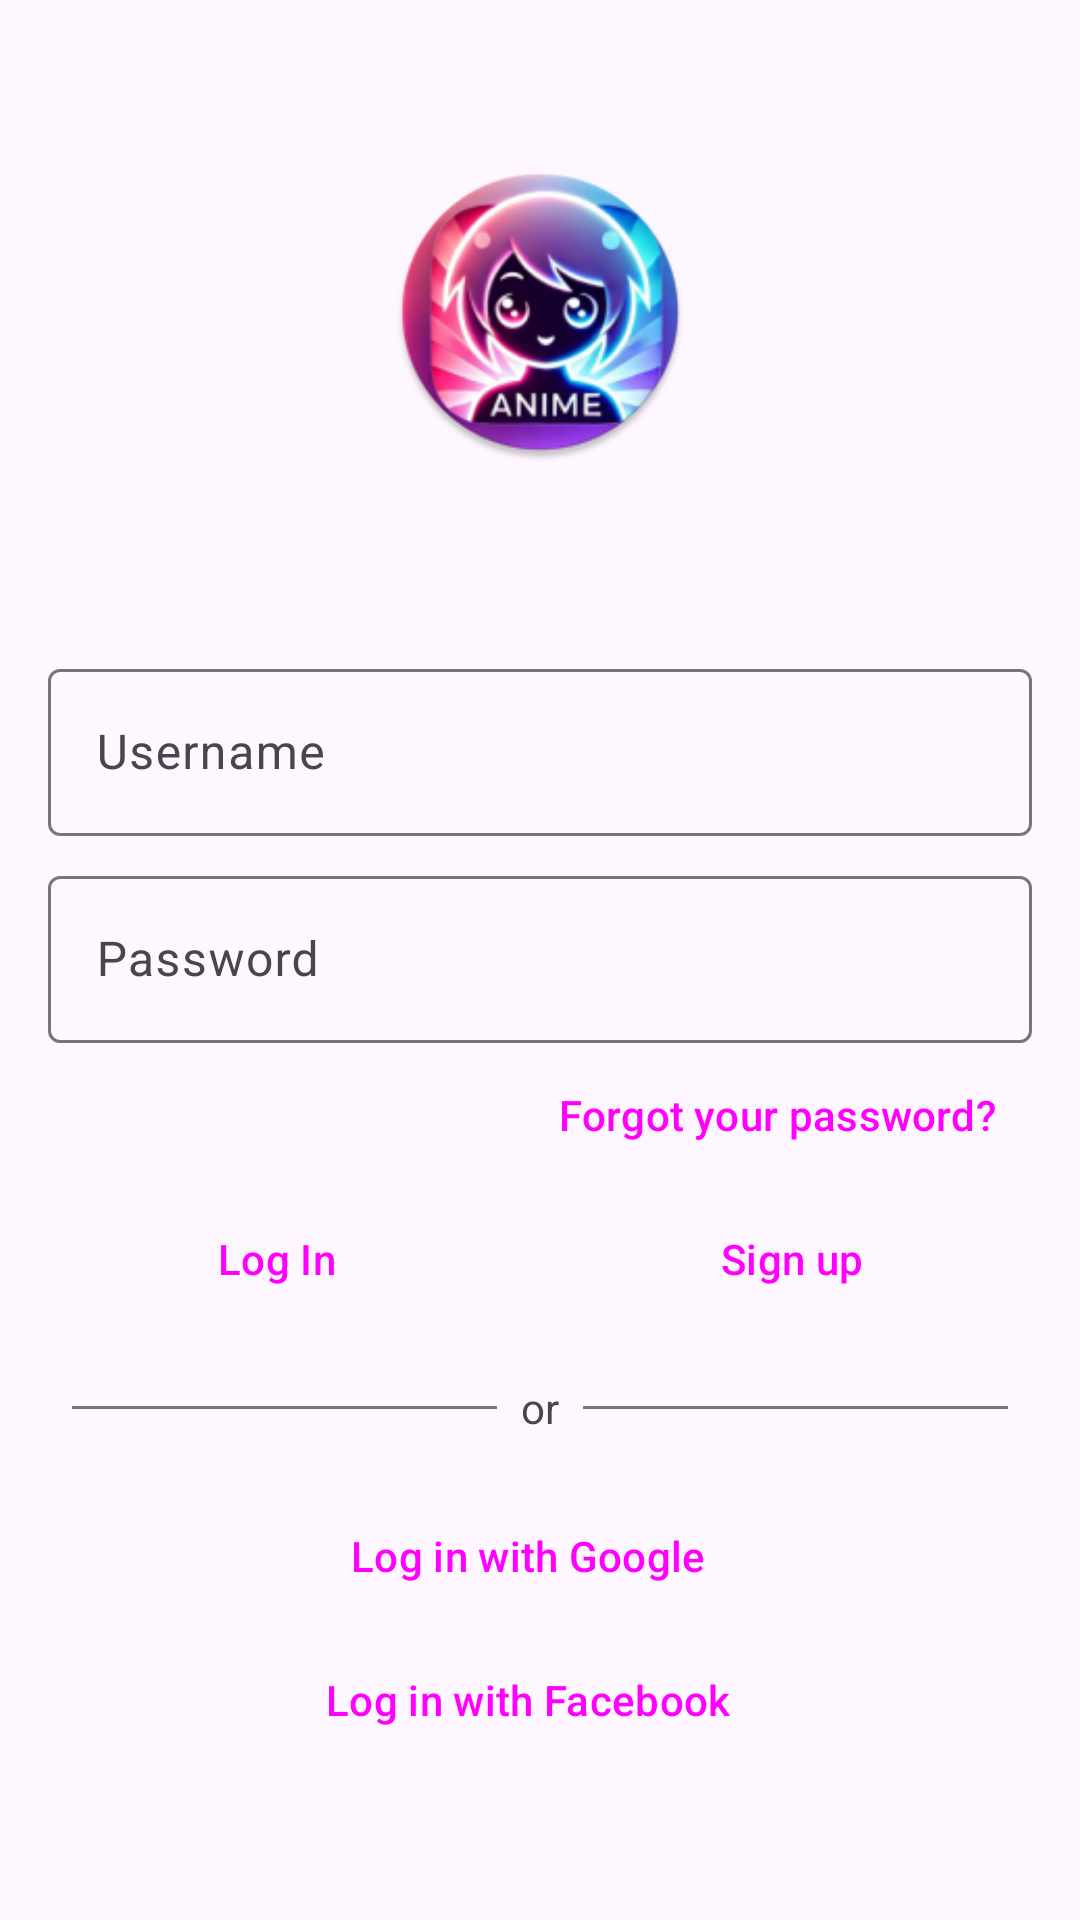

Reconstruct the res/layout file that produces this screen, plus the resources it refers to.
<!-- AndroidManifest.xml: application theme Theme.MyAnimeCollection -->
<!-- res/layout/activity_login.xml -->
<?xml version="1.0" encoding="utf-8"?>
<androidx.constraintlayout.widget.ConstraintLayout xmlns:android="http://schemas.android.com/apk/res/android"
    xmlns:app="http://schemas.android.com/apk/res-auto"
    xmlns:tools="http://schemas.android.com/tools"
    android:id="@+id/main"
    android:layout_width="match_parent"
    android:layout_height="match_parent"
    tools:context=".LoginActivity">

    <ImageView
        android:id="@+id/logo"
        android:layout_width="100dp"
        android:layout_height="100dp"
        android:importantForAccessibility="no"
        android:src="@mipmap/ic_launcher_round"
        app:layout_constraintBottom_toBottomOf="parent"
        app:layout_constraintEnd_toEndOf="@+id/userInputLayout"
        app:layout_constraintStart_toStartOf="@+id/userInputLayout"
        app:layout_constraintTop_toTopOf="parent"
        app:layout_constraintVertical_bias="0.1" />

    <com.google.android.material.textfield.TextInputLayout
        android:id="@+id/userInputLayout"
        android:layout_width="match_parent"
        android:layout_height="wrap_content"
        android:layout_marginStart="16dp"
        android:layout_marginEnd="16dp"
        app:layout_constraintBottom_toBottomOf="parent"
        app:layout_constraintEnd_toEndOf="parent"
        app:layout_constraintStart_toStartOf="parent"
        app:layout_constraintTop_toBottomOf="@+id/logo"
        app:layout_constraintVertical_bias="0.15">

        <com.google.android.material.textfield.TextInputEditText
            android:layout_width="match_parent"
            android:layout_height="wrap_content"
            android:hint="@string/userInputEditTextHint" />
    </com.google.android.material.textfield.TextInputLayout>

    <com.google.android.material.textfield.TextInputLayout
        android:id="@+id/passwordInputLayout"
        android:layout_width="match_parent"
        android:layout_height="wrap_content"
        android:layout_marginStart="16dp"
        android:layout_marginTop="8dp"
        android:layout_marginEnd="16dp"
        app:layout_constraintEnd_toEndOf="@id/userInputLayout"
        app:layout_constraintStart_toStartOf="@id/userInputLayout"
        app:layout_constraintTop_toBottomOf="@+id/userInputLayout">

        <com.google.android.material.textfield.TextInputEditText
            android:layout_width="match_parent"
            android:layout_height="wrap_content"
            android:hint="@string/passwordInputEditTextHint" />
    </com.google.android.material.textfield.TextInputLayout>

    <Button
        android:id="@+id/forgotPasswordButton"
        style="@style/Widget.Material3.Button.TextButton"
        android:layout_width="wrap_content"
        android:layout_height="wrap_content"
        android:text="@string/forgotPasswordButton"
        app:layout_constraintEnd_toEndOf="@id/passwordInputLayout"
        app:layout_constraintTop_toBottomOf="@+id/passwordInputLayout" />

    <LinearLayout
        android:id="@+id/loginSignupLayout"
        android:layout_width="match_parent"
        android:layout_height="wrap_content"
        android:layout_marginStart="16dp"
        android:layout_marginEnd="16dp"
        app:layout_constraintEnd_toEndOf="@id/userInputLayout"
        app:layout_constraintStart_toStartOf="@id/userInputLayout"
        app:layout_constraintTop_toBottomOf="@+id/forgotPasswordButton">

        <Button
            android:id="@+id/loginButton"
            style="@style/Widget.Material3.Button"
            android:layout_width="wrap_content"
            android:layout_height="wrap_content"
            android:layout_weight="1"
            android:text="@string/loginButton" />

        <Space
            android:layout_width="16dp"
            android:layout_height="wrap_content" />

        <Button
            android:id="@+id/signupButton"
            style="@style/Widget.Material3.Button"
            android:layout_width="wrap_content"
            android:layout_height="wrap_content"
            android:layout_weight="1"
            android:text="@string/signupButton" />
    </LinearLayout>

    <LinearLayout
        android:id="@+id/thirdPartySeparator"
        android:layout_width="match_parent"
        android:layout_height="wrap_content"
        android:layout_marginStart="24dp"
        android:layout_marginTop="8dp"
        android:layout_marginEnd="24dp"
        android:gravity="center"
        android:orientation="horizontal"
        app:layout_constraintEnd_toEndOf="@id/userInputLayout"
        app:layout_constraintStart_toStartOf="@id/userInputLayout"
        app:layout_constraintTop_toBottomOf="@id/loginSignupLayout">

        <View
            android:layout_width="0dp"
            android:layout_height="1dp"
            android:layout_weight="1"
            android:background="?attr/colorOutline" />

        <TextView
            android:layout_width="wrap_content"
            android:layout_height="wrap_content"
            android:padding="8dp"
            android:text="@string/thirdPartySeparator" />

        <View
            android:layout_width="0dp"
            android:layout_height="1dp"
            android:layout_weight="1"
            android:background="?attr/colorOutline" />
    </LinearLayout>

    <Button
        android:id="@+id/googleLoginButton"
        style="@style/Widget.Material3.Button.Icon"
        android:layout_width="wrap_content"
        android:layout_height="wrap_content"
        android:layout_marginTop="8dp"
        android:text="@string/googleLoginButton"
        app:icon="@android:drawable/ic_dialog_info"
        app:layout_constraintEnd_toEndOf="@id/userInputLayout"
        app:layout_constraintStart_toStartOf="@id/userInputLayout"
        app:layout_constraintTop_toBottomOf="@+id/thirdPartySeparator" />

    <Button
        android:id="@+id/facebookLoginButton"
        style="@style/Widget.Material3.Button.Icon"
        android:layout_width="wrap_content"
        android:layout_height="wrap_content"
        android:text="@string/facebookLoginButton"
        app:icon="@android:drawable/ic_dialog_info"
        app:layout_constraintEnd_toEndOf="@+id/googleLoginButton"
        app:layout_constraintStart_toStartOf="@+id/googleLoginButton"
        app:layout_constraintTop_toBottomOf="@+id/googleLoginButton" />

</androidx.constraintlayout.widget.ConstraintLayout>
<!-- resources referenced by this layout -->
<resources>
  <!-- mipmap ic_launcher_round: webp bitmap (mipmap-hdpi, 9258 bytes) -->
  <string name="facebookLoginButton">Log in with Facebook</string>
  <string name="forgotPasswordButton">Forgot your password?</string>
  <string name="googleLoginButton">Log in with Google</string>
  <string name="loginButton">Log In</string>
  <string name="passwordInputEditTextHint">Password</string>
  <string name="signupButton">Sign up</string>
  <string name="thirdPartySeparator">or</string>
  <string name="userInputEditTextHint">Username</string>
  <style name="Theme.MyAnimeCollection" parent="Base.Theme.MyAnimeCollection" />
  <style name="Base.Theme.MyAnimeCollection" parent="Theme.Material3.DayNight.NoActionBar">
          
          
      </style>
</resources>
